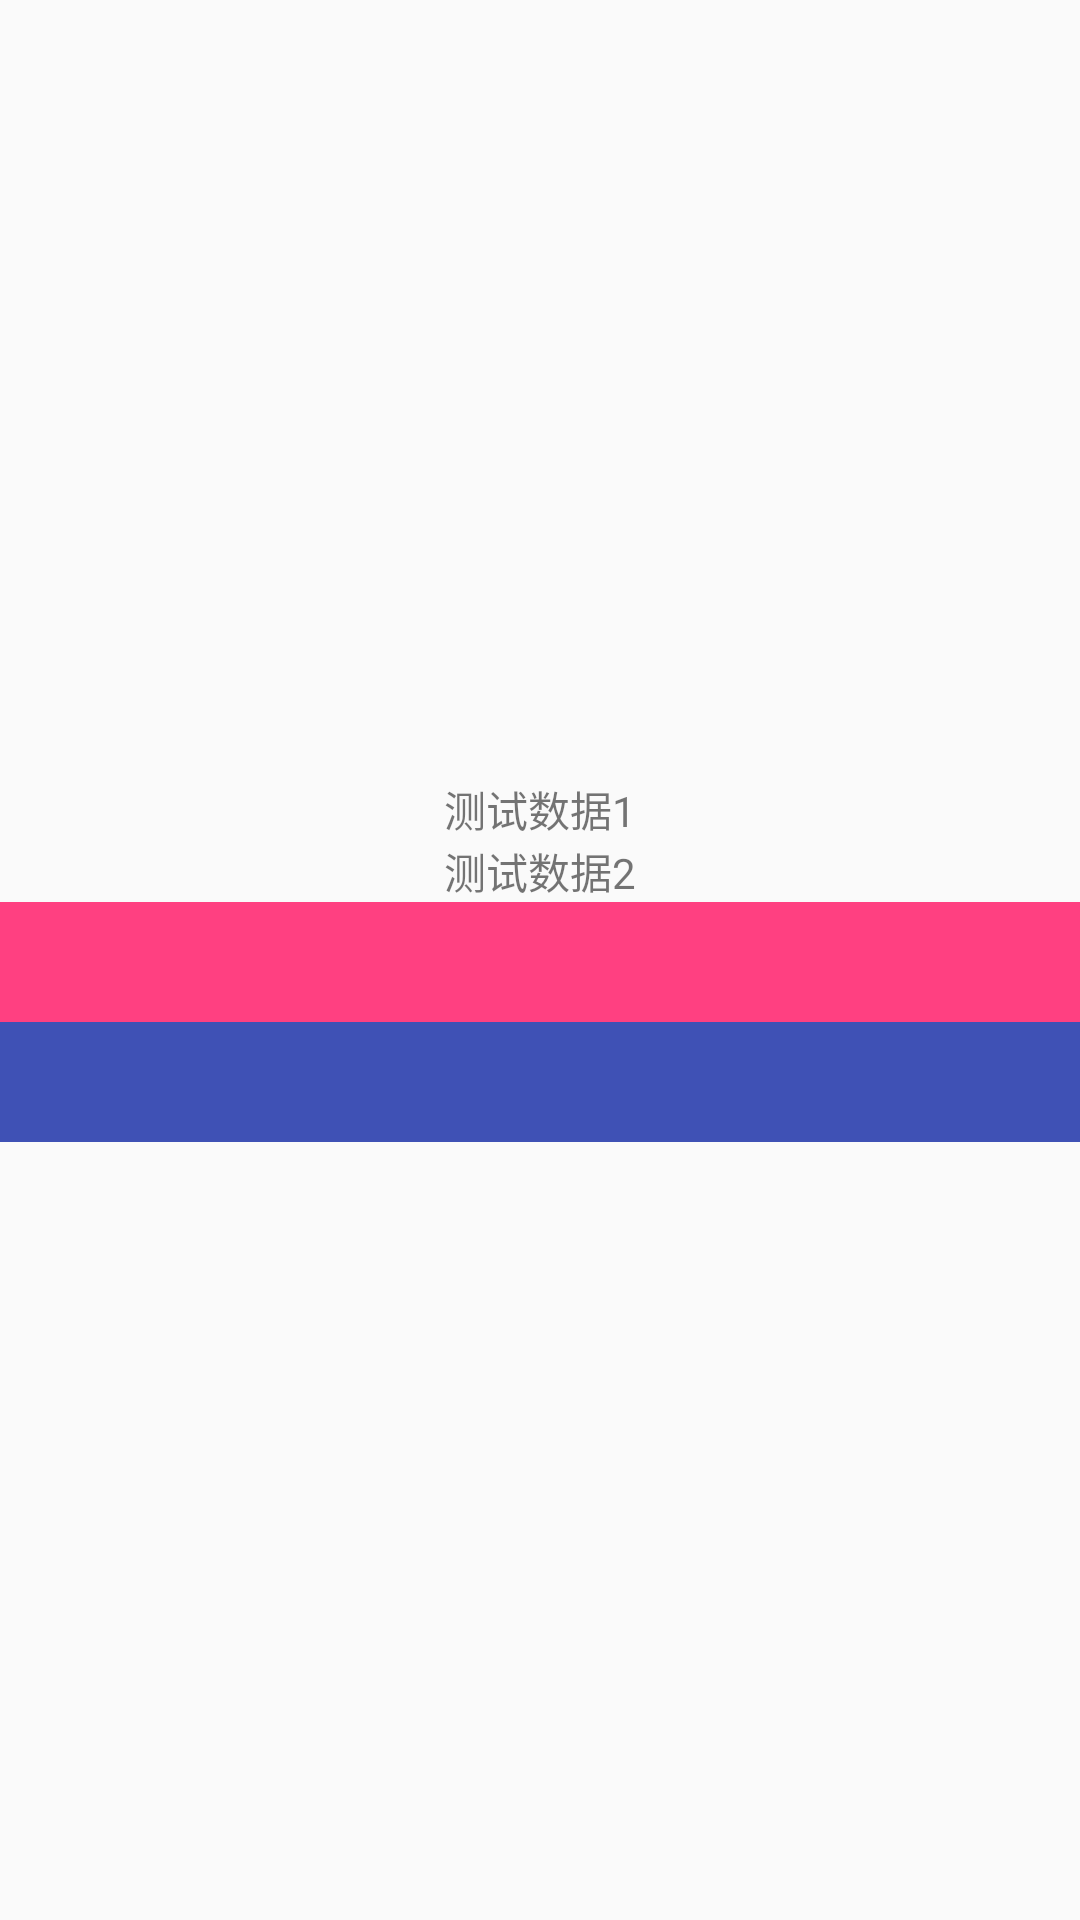

Write the Android layout XML for this screen, with the resource values it uses.
<!-- AndroidManifest.xml: application theme MyTheme -->
<!-- res/layout/activity_data_binding.xml -->
<?xml version="1.0" encoding="utf-8"?>
<layout xmlns:android="http://schemas.android.com/apk/res/android">

    <data></data>

    <LinearLayout
        android:orientation="vertical"
        android:gravity="center"
        android:layout_width="match_parent"
        android:layout_height="match_parent">
        <TextView
            android:id="@+id/tv_1"
            android:text="测试数据1"
            android:layout_width="wrap_content"
            android:layout_height="wrap_content" />
        <TextView
            android:id="@+id/tv_2"
            android:layout_marginTop="@dimen/x10"
            android:text="测试数据2"
            android:layout_width="wrap_content"
            android:layout_height="wrap_content" />

        <LinearLayout
            android:id="@+id/lin_1"
            android:orientation="vertical"
            android:background="@color/colorAccent"
            android:layout_marginTop="@dimen/x10"
            android:layout_width="match_parent"
            android:layout_height="40dp"></LinearLayout>

        <LinearLayout
            android:id="@+id/lin_2"
            android:orientation="vertical"
            android:background="@color/colorPrimary"
            android:layout_marginTop="@dimen/x10"
            android:layout_width="match_parent"
            android:layout_height="40dp"></LinearLayout>
    </LinearLayout>


</layout>
<!-- resources referenced by this layout -->
<resources>
  <color name="colorAccent">#FF4081</color>
  <color name="colorPrimary">#3F51B5</color>
  <style name="MyTheme" parent="Theme.AppCompat.Light.NoActionBar">
          <item name="background">@android:color/transparent</item>
          <item name="android:windowNoTitle">true</item>
          <item name="android:configChanges">keyboardHidden|orientation|screenSize</item>
          <item name="android:screenOrientation">portrait</item>//竖屏
          <item name="android:windowAnimationStyle">@style/AnimFade</item>
      </style>
  <style name="AnimFade" parent="@android:style/Animation.Activity">
          <item name="android:activityOpenEnterAnimation">@anim/slide_right_in</item>
          <item name="android:activityOpenExitAnimation">@anim/slide_left_out</item>
          <item name="android:activityCloseEnterAnimation">@anim/slide_left_in</item>
          <item name="android:activityCloseExitAnimation">@anim/slide_right_out</item>
      </style>
</resources>
